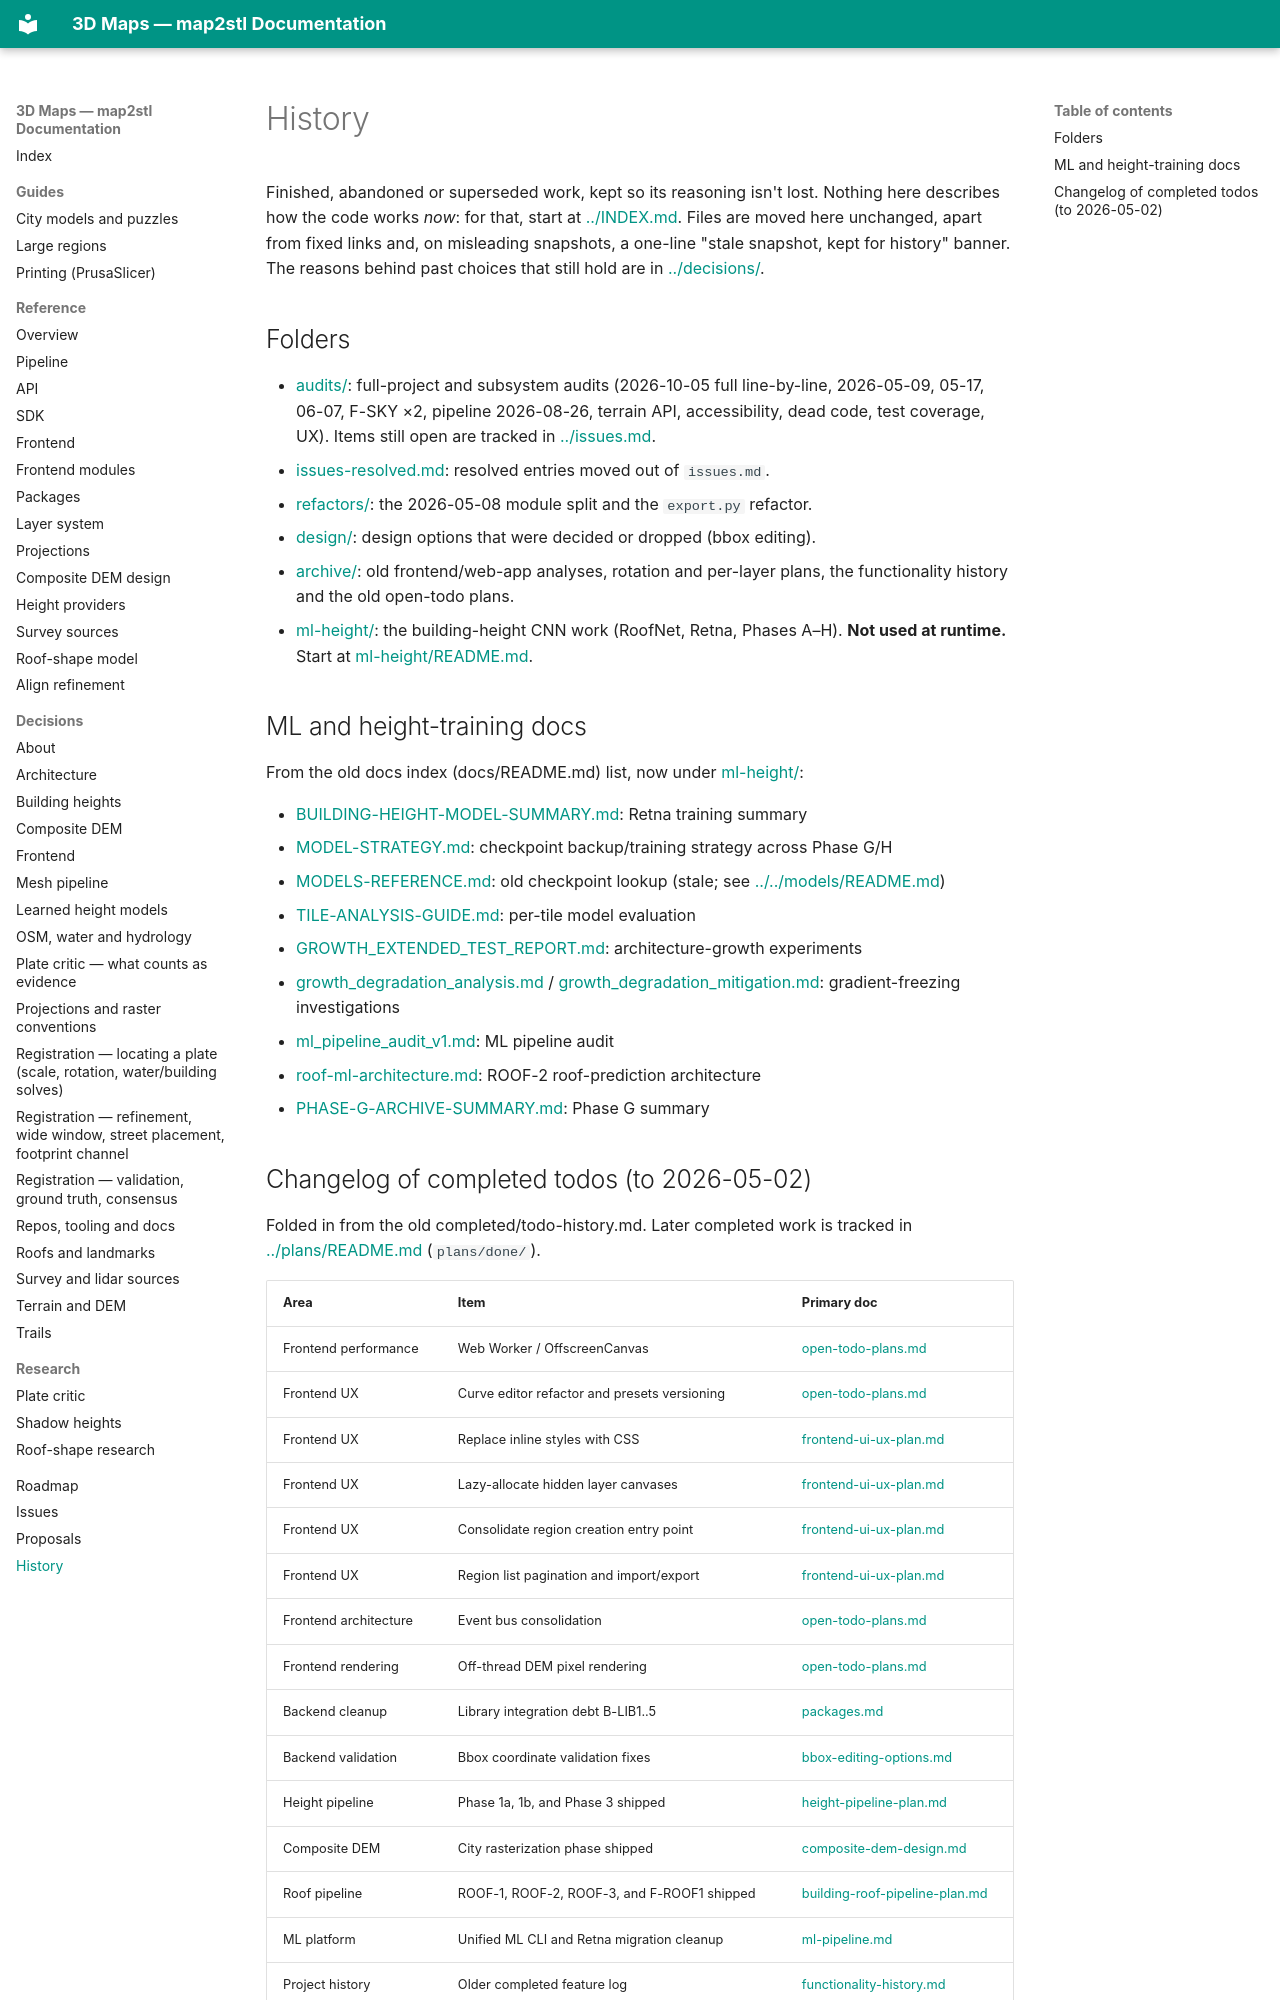

repository: EdgarCardenasDeLaHoz/map2stl · page: history/index.html · generator: mkdocs

# History

Finished, abandoned or superseded work, kept so its reasoning isn't lost. Nothing here
describes how the code works *now*: for that, start at [../INDEX.md](../INDEX.md). Files
are moved here unchanged, apart from fixed links and, on misleading snapshots, a one-line
"stale snapshot, kept for history" banner. The reasons behind past choices that still
hold are in [../decisions/](../decisions/).

## Folders

- [audits/](audits/): full-project and subsystem audits (2026-10-05 full line-by-line, 2026-05-09, 05-17, 06-07, F-SKY ×2,
  pipeline 2026-08-26, terrain API, accessibility, dead code, test coverage, UX).
  Items still open are tracked in [../issues.md](../issues.md).
- [issues-resolved.md](issues-resolved.md): resolved entries moved out of `issues.md`.
- [refactors/](refactors/): the 2026-05-08 module split and the `export.py` refactor.
- [design/](design/): design options that were decided or dropped (bbox editing).
- [archive/](archive/): old frontend/web-app analyses, rotation and per-layer plans, the
  functionality history and the old open-todo plans.
- [ml-height/](ml-height/): the building-height CNN work (RoofNet, Retna, Phases A–H).
  **Not used at runtime.** Start at [ml-height/README.md](ml-height/README.md).

## ML and height-training docs

From the old docs index (docs/README.md) list, now under [ml-height/](ml-height/):

- [BUILDING-HEIGHT-MODEL-SUMMARY.md](ml-height/BUILDING-HEIGHT-MODEL-SUMMARY.md): Retna training summary
- [MODEL-STRATEGY.md](ml-height/MODEL-STRATEGY.md): checkpoint backup/training strategy across Phase G/H
- [MODELS-REFERENCE.md](ml-height/MODELS-REFERENCE.md): old checkpoint lookup (stale; see [../../models/README.md](../../models/README.md))
- [TILE-ANALYSIS-GUIDE.md](ml-height/TILE-ANALYSIS-GUIDE.md): per-tile model evaluation
- [GROWTH_EXTENDED_TEST_REPORT.md](ml-height/GROWTH_EXTENDED_TEST_REPORT.md): architecture-growth experiments
- [growth_degradation_analysis.md](ml-height/growth_degradation_analysis.md) / [growth_degradation_mitigation.md](ml-height/growth_degradation_mitigation.md): gradient-freezing investigations
- [ml_pipeline_audit_v1.md](ml-height/ml_pipeline_audit_v1.md): ML pipeline audit
- [roof-ml-architecture.md](ml-height/roof-ml-architecture.md): ROOF-2 roof-prediction architecture
- [PHASE-G-ARCHIVE-SUMMARY.md](ml-height/PHASE-G-ARCHIVE-SUMMARY.md): Phase G summary
